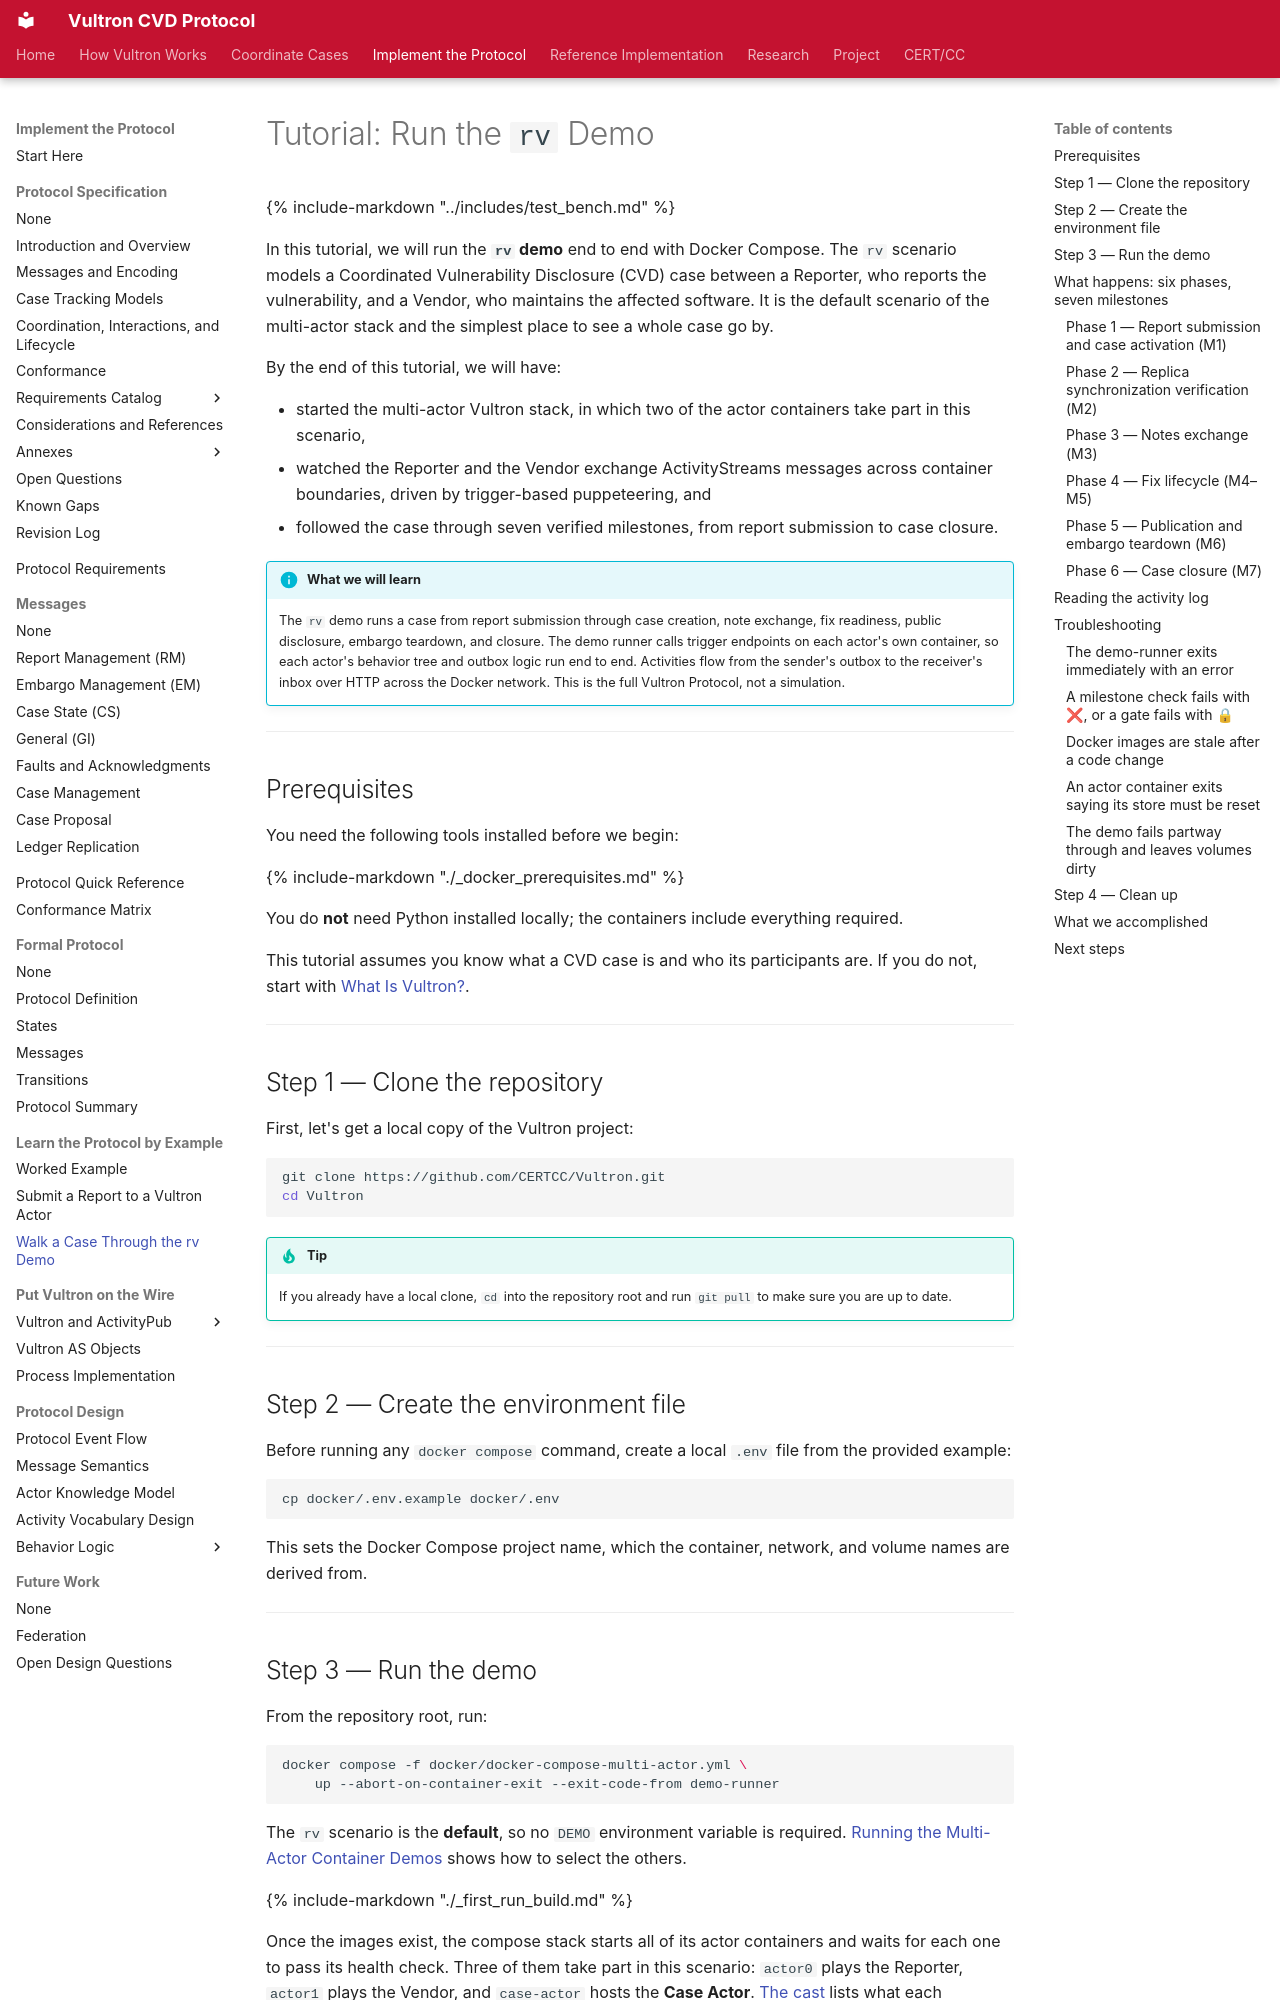

repository: CERTCC/Vultron · page: tutorials/rv-demo/index.html · generator: mkdocs

---
description: >
  Step through a complete Coordinated Vulnerability Disclosure (CVD) case with
  the Reporter + Vendor (rv) scenario, from report submission through fix
  readiness, public disclosure, embargo teardown, and case closure.
stakeholder_type: [cvd-practitioner, platform-developer]
level: 300
page_type: tutorial
subject: protocol
---

# Tutorial: Run the `rv` Demo

{% include-markdown "../includes/test_bench.md" %}

In this tutorial, we will run the **`rv` demo** end to end with Docker Compose.
The `rv` scenario models a Coordinated Vulnerability Disclosure (CVD) case between a Reporter, who reports the vulnerability, and a Vendor, who maintains the affected software.
It is the default scenario of the multi-actor stack and the simplest place to see a whole case go by.

By the end of this tutorial, we will have:

- started the multi-actor Vultron stack, in which two of the actor containers take part in this scenario,
- watched the Reporter and the Vendor exchange ActivityStreams messages across container boundaries, driven by trigger-based puppeteering, and
- followed the case through seven verified milestones, from report submission to case closure.

!!! info "What we will learn"

    The `rv` demo runs a case from report submission through case creation, note exchange, fix readiness, public disclosure, embargo teardown, and closure.
    The demo runner calls trigger endpoints on each actor's own container, so each actor's behavior tree and outbox logic run end to end.
    Activities flow from the sender's outbox to the receiver's inbox over HTTP across the Docker network.
    This is the full Vultron Protocol, not a simulation.

---

## Prerequisites

You need the following tools installed before we begin:

{% include-markdown "./_docker_prerequisites.md" %}

You do **not** need Python installed locally; the containers include everything required.

This tutorial assumes you know what a CVD case is and who its participants are.
If you do not, start with [What Is Vultron?](../topics/background/what-is-vultron.md).

---

## Step 1 — Clone the repository

First, let's get a local copy of the Vultron project:

```bash
git clone https://github.com/CERTCC/Vultron.git
cd Vultron
```

!!! tip

    If you already have a local clone, `cd` into the repository root and run `git pull` to make sure you are up to date.

---

## Step 2 — Create the environment file

Before running any `docker compose` command, create a local `.env` file from the provided example:

```bash
cp docker/.env.example docker/.env
```

This sets the Docker Compose project name, which the container, network, and volume names are derived from.

---
